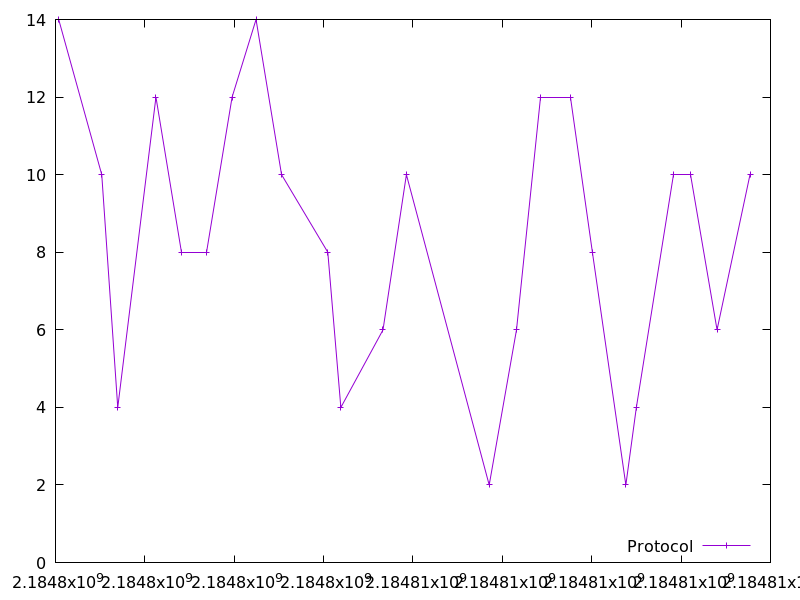

Data behind this chart, as committed beside it:
2184798071.176925, 14.0
2184799035, 10.0
2184799393, 4.0
2184800248, 12.0
2184800825, 8.0
2184801372, 8.0
2184801952, 12.0
2184802488, 14.0
2184803059, 10.0
2184804094, 8.0
2184804386, 4.0
2184805330, 6.0
2184805853, 10.0
2184807706, 2.0
2184808317, 6.0
2184808856, 12.0
2184809518, 12.0
2184810015, 8.0
2184810764, 2.0
2184810999, 4.0
2184811827, 10.0
2184812219, 10.0
2184812805, 6.0
2184813543, 10.0
